Run: headless pygame with SDL's dummy video driver; simulated clock (each Clock.tick advances the game by its frame time, no real sleeping); random seed 0; keys injected as events and as key.get_pressed() state; no mouse input.
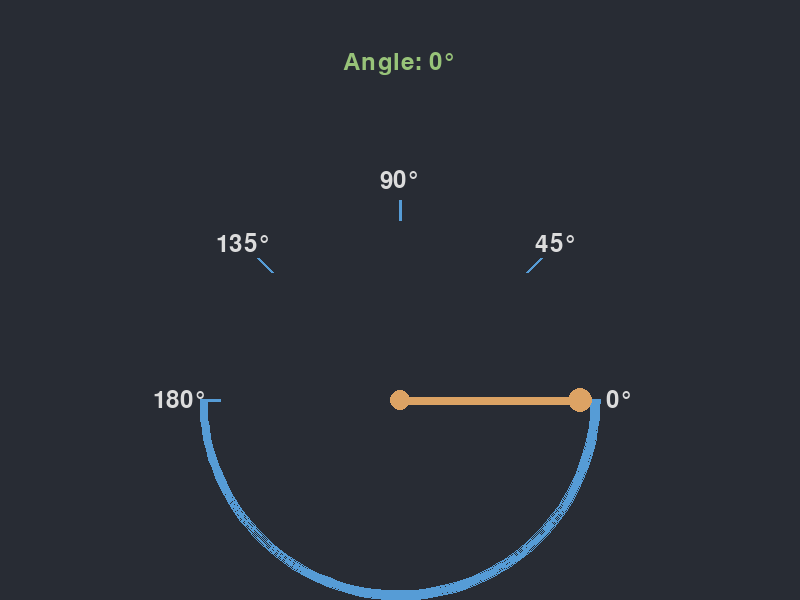
Frame 1 of 4 · flips 1–60 · no input
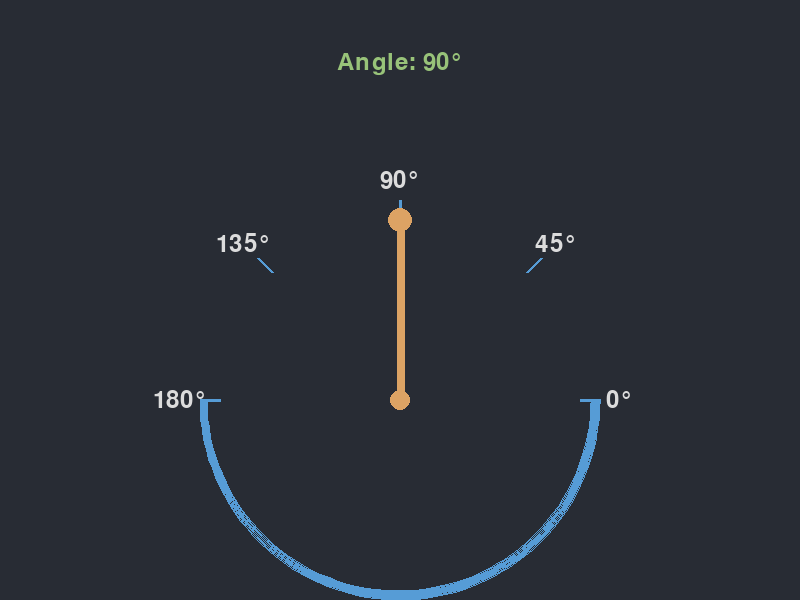
Frame 2 of 4 · flips 61–180 · tapped SPACE, RETURN · held RIGHT (→), D
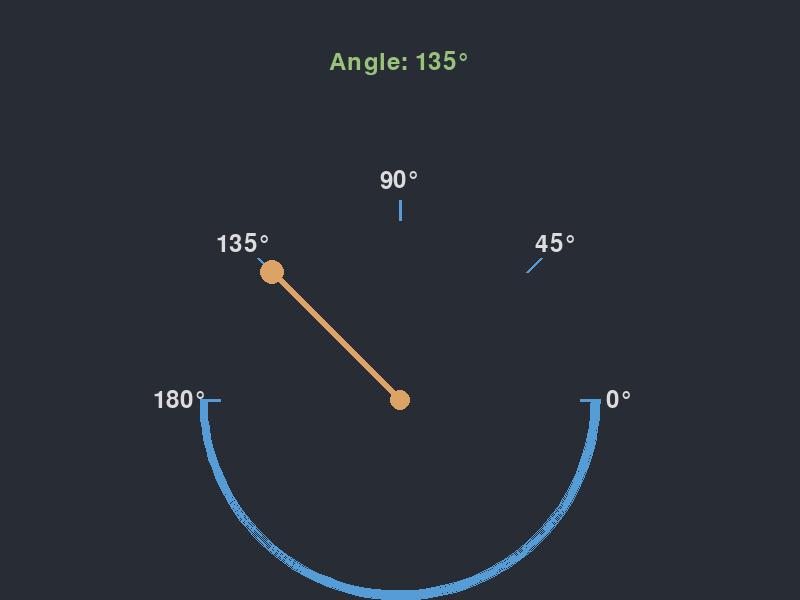
Frame 3 of 4 · flips 181–300 · held DOWN (↓), S
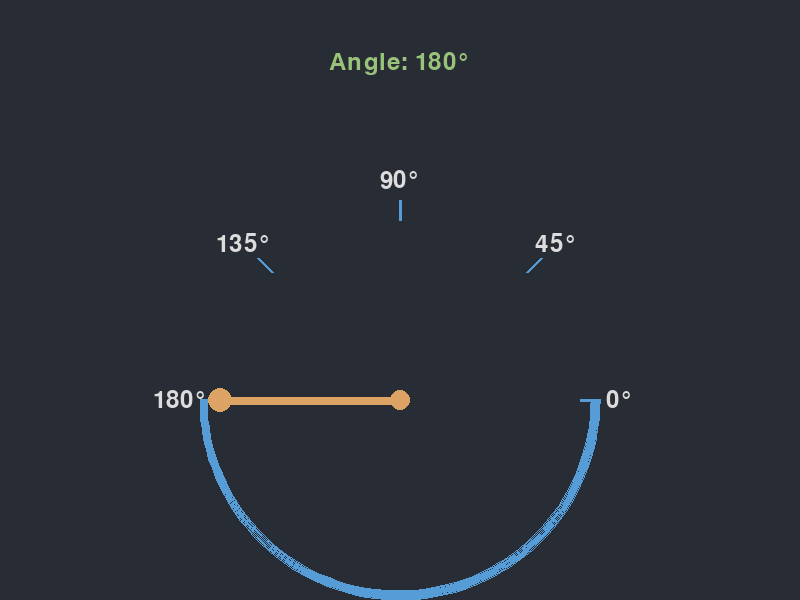
Frame 4 of 4 · flips 301–420 · held LEFT (←), A, UP (↑), W

The pygame program that drew these frames:

import pygame
import sys
import math

# 初始化Pygame
pygame.init()

# 窗口设置
WIDTH, HEIGHT = 800, 600
screen = pygame.display.set_mode((WIDTH, HEIGHT))
pygame.display.set_caption("半圆盘指针控制器")

# 颜色定义
BACKGROUND = (40, 44, 52)
DISK_COLOR = (86, 156, 214)
POINTER_COLOR = (220, 163, 100)
TEXT_COLOR = (220, 220, 220)
HIGHLIGHT = (152, 195, 121)

# 半圆盘参数
center_x, center_y = WIDTH // 2, HEIGHT // 2 + 100
radius = 200
pointer_length = 180

# 初始角度（0度指向左侧）
current_angle = 0

# 字体设置
font = pygame.font.SysFont(None, 36)
key_font = pygame.font.SysFont(None, 32)

# 主循环
clock = pygame.time.Clock()
running = True

while running:
    for event in pygame.event.get():
        if event.type == pygame.QUIT:
            running = False
        elif event.type == pygame.KEYDOWN:
            # 按键控制
            if event.key == pygame.K_a:
                current_angle = 180    # 左0度
            elif event.key == pygame.K_s:
                current_angle = 135   # 左前45度
            elif event.key == pygame.K_d:
                current_angle = 90  # 右前135度
            elif event.key == pygame.K_f:
                current_angle = 45  # 右180度
            elif event.key == pygame.K_g:
                current_angle = 0    # 上90度

    # 清屏
    screen.fill(BACKGROUND)
    
    # 绘制半圆盘
    pygame.draw.arc(screen, DISK_COLOR, 
                   (center_x - radius, center_y - radius, radius * 2, radius * 2),
                   math.pi, 2 * math.pi, 8)
    
    # 绘制角度标记
    for angle in [0, 45, 90, 135, 180]:
        rad_angle = math.radians(angle)
        start_x = center_x + (radius - 20) * math.cos(rad_angle)
        start_y = center_y - (radius - 20) * math.sin(rad_angle)
        end_x = center_x + radius * math.cos(rad_angle)
        end_y = center_y - radius * math.sin(rad_angle)
        pygame.draw.line(screen, DISK_COLOR, (start_x, start_y), (end_x, end_y), 3)
        
        # 绘制角度标签
        label_x = center_x + (radius + 20) * math.cos(rad_angle)
        label_y = center_y - (radius + 20) * math.sin(rad_angle)
        text = font.render(str(angle) + "°", True, TEXT_COLOR)
        text_rect = text.get_rect(center=(label_x, label_y))
        screen.blit(text, text_rect)
    
    # 绘制中心点
    pygame.draw.circle(screen, POINTER_COLOR, (center_x, center_y), 10)
    
    # 计算指针终点坐标
    rad_angle = math.radians(current_angle)
    end_x = center_x + pointer_length * math.cos(rad_angle)
    end_y = center_y - pointer_length * math.sin(rad_angle)
    
    # 绘制指针
    pygame.draw.line(screen, POINTER_COLOR, (center_x, center_y), 
                    (end_x, end_y), 8)
    pygame.draw.circle(screen, POINTER_COLOR, (int(end_x), int(end_y)), 12)
    
    # 绘制当前角度信息
    angle_text = font.render(f"Angle: {current_angle}°", True, HIGHLIGHT)
    screen.blit(angle_text, (WIDTH // 2 - angle_text.get_width() // 2, 50))
    
    # 绘制控制说明
    # controls = [
    #     "键盘控制:",
    #     "A 键 - 左0度",
    #     "S 键 - 左前45度",
    #     "D 键 - 右前135度",
    #     "F 键 - 右180度"
    # ]
    
    # for i, text in enumerate(controls):
    #     color = HIGHLIGHT if i > 0 and text[0] in ['A','S','D','F'] else TEXT_COLOR
    #     ctrl_text = key_font.render(text, True, color)
    #     screen.blit(ctrl_text, (WIDTH // 2 - ctrl_text.get_width() // 2, 100 + i * 40))
    
    # 更新屏幕
    pygame.display.flip()
    clock.tick(60)

# 退出Pygame
pygame.quit()
sys.exit()
